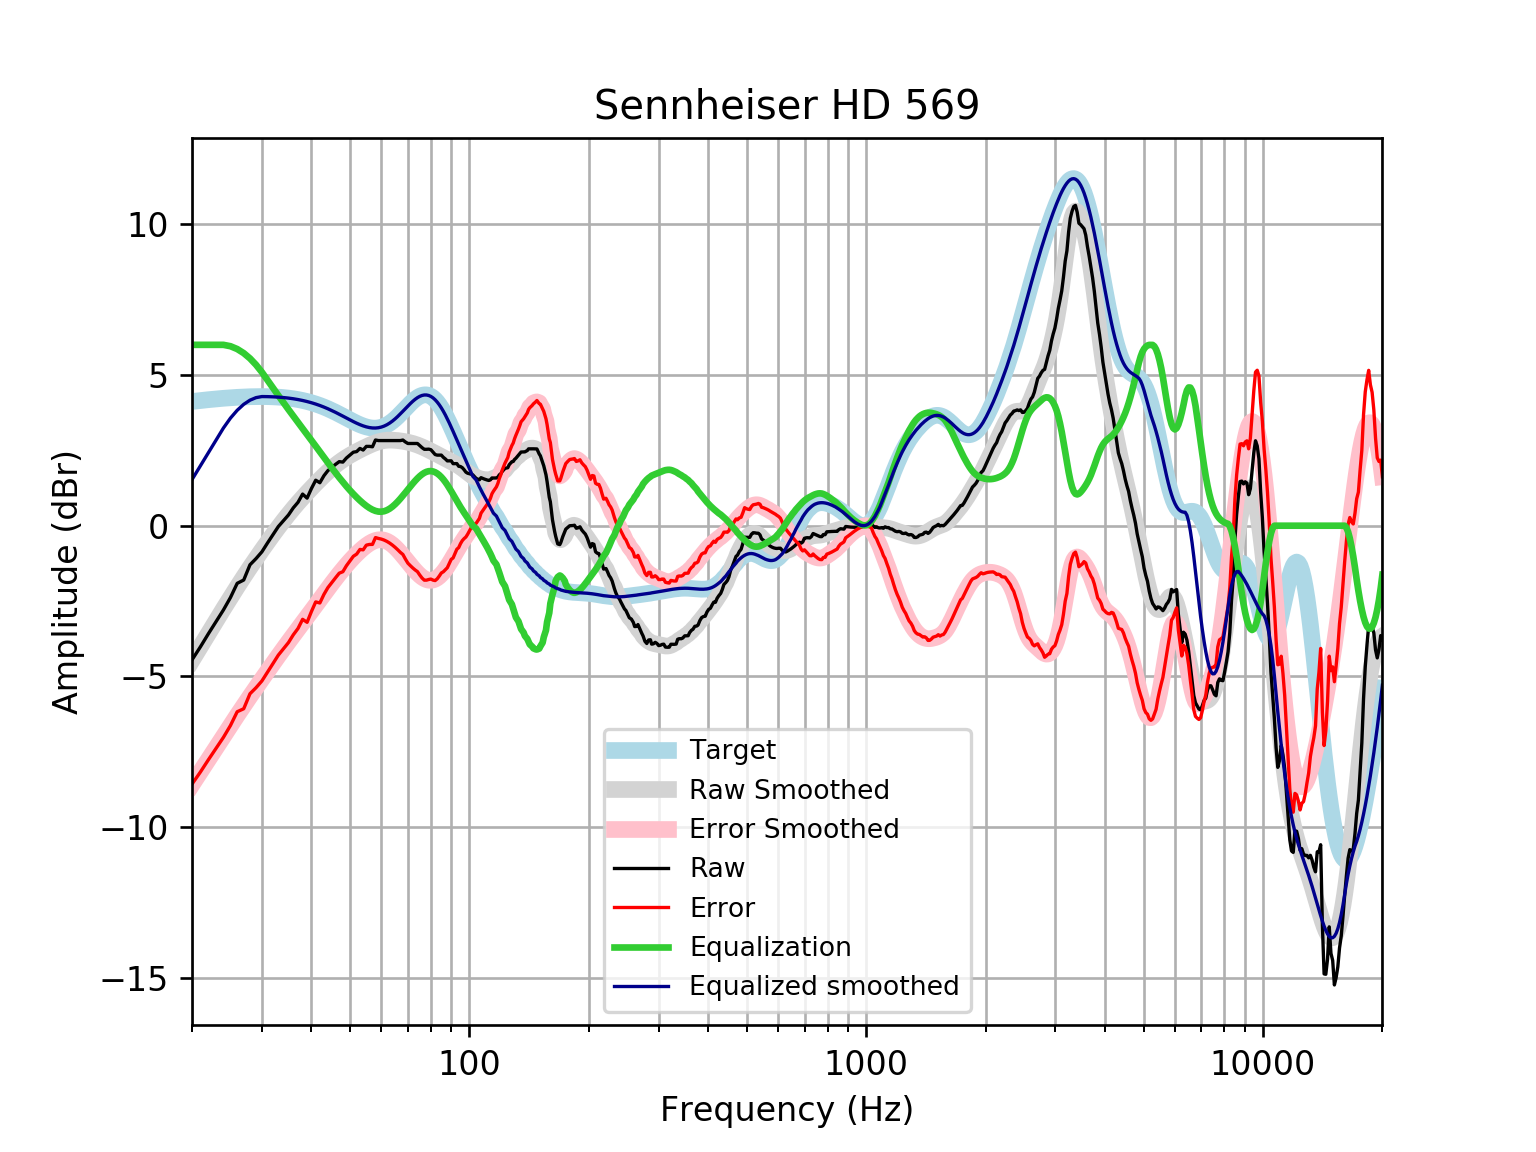

The table this chart was drawn from, first rows:
frequency, raw, error, smoothed, error_smoothed, equalization, equalized_raw, equalized_smoothed, target
20, -4.451, -8.572, -4.471, -8.591, 6, 1.549, 1.529, 4.121
21, -4.018, -8.17, -4.011, -8.164, 6.0, 1.982, 1.989, 4.152
22, -3.581, -7.762, -3.573, -7.753, 6, 2.419, 2.427, 4.18
23, -3.181, -7.387, -3.156, -7.361, 6, 2.819, 2.844, 4.205
24, -2.795, -7.021, -2.759, -6.986, 6, 3.205, 3.241, 4.227
25, -2.383, -6.628, -2.385, -6.63, 5.954, 3.571, 3.569, 4.245
26, -1.911, -6.17, -2.031, -6.291, 5.861, 3.95, 3.829, 4.259
27, -1.802, -6.072, -1.699, -5.969, 5.725, 3.923, 4.026, 4.271
28, -1.296, -5.574, -1.385, -5.664, 5.549, 4.253, 4.164, 4.278
29, -1.091, -5.374, -1.089, -5.372, 5.338, 4.247, 4.248, 4.283
30, -0.8672, -5.151, -0.8096, -5.094, 5.094, 4.226, 4.284, 4.284
31, -0.5722, -4.853, -0.545, -4.826, 4.826, 4.254, 4.281, 4.281
32, -0.2967, -4.572, -0.2943, -4.569, 4.569, 4.273, 4.275, 4.275
33, -0.02901, -4.294, -0.05718, -4.322, 4.322, 4.293, 4.265, 4.265
34, 0.1681, -4.083, 0.1665, -4.085, 4.085, 4.253, 4.251, 4.251
35, 0.3555, -3.878, 0.3767, -3.856, 3.856, 4.212, 4.233, 4.233
36, 0.5925, -3.619, 0.5736, -3.637, 3.637, 4.23, 4.211, 4.211
37, 0.7767, -3.408, 0.758, -3.427, 3.427, 4.203, 4.185, 4.185
38, 1.049, -3.106, 0.9309, -3.223, 3.223, 4.272, 4.154, 4.155
39, 0.9149, -3.205, 1.094, -3.025, 3.025, 3.94, 4.119, 4.12
40, 1.235, -2.845, 1.248, -2.831, 2.831, 4.066, 4.079, 4.08
41, 1.509, -2.528, 1.395, -2.641, 2.641, 4.149, 4.035, 4.037
42, 1.426, -2.563, 1.534, -2.453, 2.453, 3.879, 3.987, 3.989
43, 1.657, -2.28, 1.665, -2.27, 2.27, 3.927, 3.935, 3.937
44, 1.827, -2.055, 1.788, -2.091, 2.091, 3.918, 3.88, 3.881
45, 1.935, -1.888, 1.902, -1.919, 1.919, 3.854, 3.821, 3.823
46, 2.034, -1.728, 2.007, -1.754, 1.754, 3.788, 3.76, 3.762
47, 2.125, -1.574, 2.101, -1.596, 1.596, 3.722, 3.698, 3.7
48, 2.11, -1.526, 2.187, -1.448, 1.448, 3.558, 3.635, 3.636
49, 2.245, -1.328, 2.265, -1.308, 1.308, 3.553, 3.572, 3.574
50, 2.341, -1.172, 2.335, -1.176, 1.176, 3.517, 3.512, 3.512
51, 2.438, -1.016, 2.4, -1.054, 1.054, 3.492, 3.454, 3.454
52, 2.458, -0.9415, 2.46, -0.9402, 0.9402, 3.399, 3.4, 3.4
53, 2.564, -0.7873, 2.516, -0.836, 0.836, 3.4, 3.352, 3.351
54, 2.51, -0.8, 2.569, -0.7418, 0.7418, 3.252, 3.311, 3.31
55, 2.631, -0.6453, 2.62, -0.6585, 0.6585, 3.29, 3.279, 3.276
56, 2.631, -0.6214, 2.667, -0.5877, 0.5877, 3.219, 3.255, 3.253
57, 2.619, -0.6203, 2.711, -0.5311, 0.5311, 3.15, 3.242, 3.239
58, 2.843, -0.3935, 2.75, -0.4907, 0.4907, 3.334, 3.24, 3.237
59, 2.824, -0.4223, 2.782, -0.4682, 0.4682, 3.292, 3.25, 3.246
60, 2.824, -0.4438, 2.807, -0.4648, 0.4648, 3.289, 3.272, 3.268
61, 2.824, -0.4772, 2.825, -0.4806, 0.4806, 3.305, 3.305, 3.301
62, 2.824, -0.5222, 2.835, -0.5152, 0.5152, 3.339, 3.35, 3.346
63, 2.824, -0.578, 2.839, -0.5668, 0.5668, 3.391, 3.406, 3.402
64, 2.824, -0.6436, 2.838, -0.6333, 0.6333, 3.457, 3.471, 3.468
65, 2.824, -0.7175, 2.833, -0.7121, 0.7121, 3.536, 3.545, 3.542
66, 2.824, -0.7982, 2.824, -0.8004, 0.8004, 3.624, 3.625, 3.622
67, 2.824, -0.8835, 2.813, -0.8958, 0.8958, 3.72, 3.709, 3.707
68, 2.842, -0.9539, 2.801, -0.9958, 0.9958, 3.837, 3.796, 3.796
69, 2.777, -1.106, 2.786, -1.098, 1.098, 3.875, 3.884, 3.884
70, 2.728, -1.243, 2.769, -1.2, 1.2, 3.928, 3.97, 3.97
71, 2.728, -1.325, 2.75, -1.301, 1.301, 4.028, 4.051, 4.053
72, 2.728, -1.401, 2.729, -1.397, 1.397, 4.125, 4.126, 4.128
73, 2.728, -1.467, 2.704, -1.488, 1.488, 4.215, 4.192, 4.195
74, 2.728, -1.524, 2.677, -1.571, 1.571, 4.298, 4.248, 4.251
75, 2.658, -1.637, 2.648, -1.644, 1.644, 4.302, 4.291, 4.295
76, 2.589, -1.736, 2.616, -1.706, 1.706, 4.295, 4.321, 4.325
77, 2.535, -1.806, 2.582, -1.754, 1.754, 4.289, 4.336, 4.341
78, 2.535, -1.806, 2.547, -1.789, 1.789, 4.324, 4.336, 4.34
79, 2.54, -1.784, 2.512, -1.808, 1.808, 4.348, 4.32, 4.324
... 553 more rows
